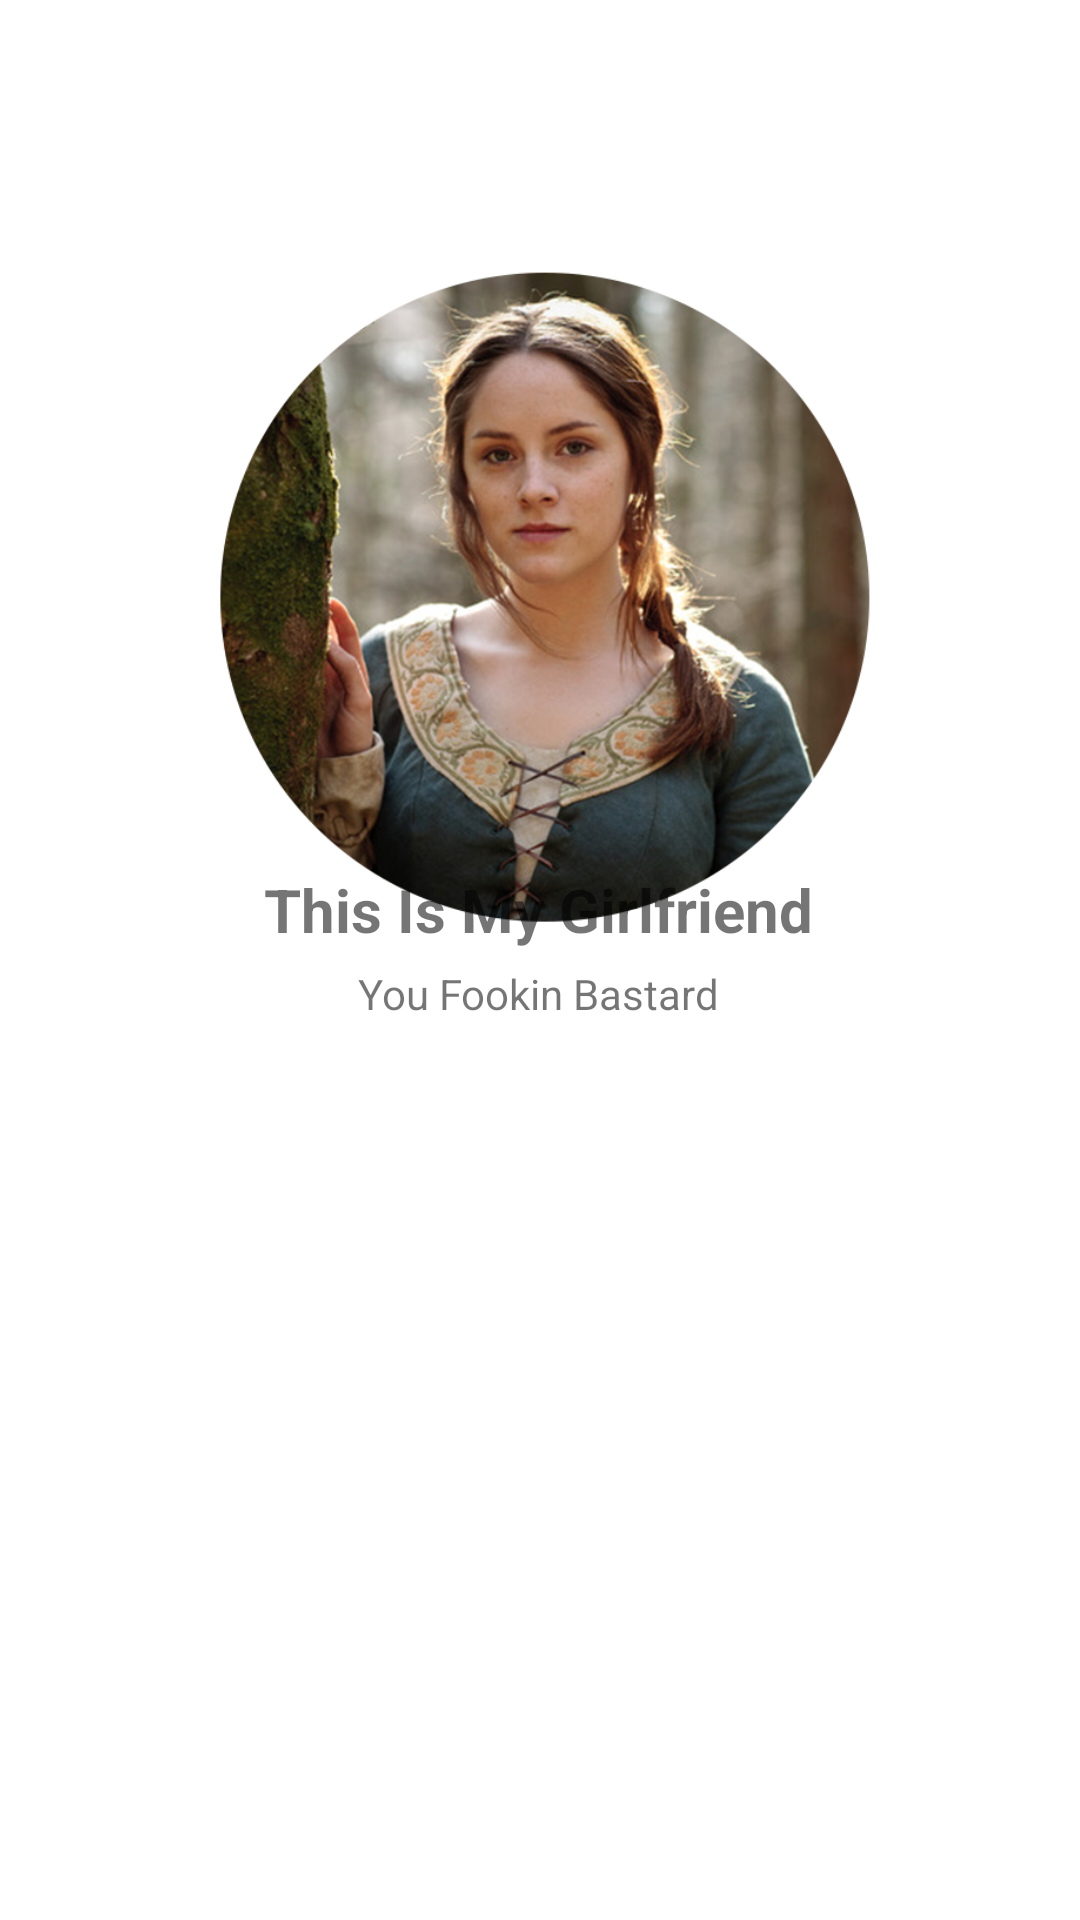

Produce the Android XML layout that renders to this screen, including the resource entries it uses.
<!-- AndroidManifest.xml: application theme Theme.App -->
<!-- res/layout/activity_secret.xml -->
<?xml version="1.0" encoding="utf-8"?>
<androidx.constraintlayout.widget.ConstraintLayout xmlns:android="http://schemas.android.com/apk/res/android"
    xmlns:app="http://schemas.android.com/apk/res-auto"
    xmlns:tools="http://schemas.android.com/tools"
    android:layout_width="match_parent"
    android:layout_height="match_parent"
    tools:context=".SecretActivity">

    <ImageView
        android:id="@+id/imageView5"
        android:layout_width="wrap_content"
        android:layout_height="wrap_content"
        android:layout_marginBottom="252dp"
        app:layout_constraintBottom_toBottomOf="parent"
        app:layout_constraintEnd_toEndOf="parent"
        app:layout_constraintHorizontal_bias="0.0"
        app:layout_constraintStart_toStartOf="parent"
        app:srcCompat="@drawable/blue_bg" />

    <ImageView
        android:id="@+id/imageView6"
        android:layout_width="232dp"
        android:layout_height="328dp"
        app:layout_constraintBottom_toBottomOf="parent"
        app:layout_constraintEnd_toEndOf="parent"
        app:layout_constraintHorizontal_bias="0.497"
        app:layout_constraintStart_toStartOf="parent"
        app:layout_constraintTop_toTopOf="parent"
        app:layout_constraintVertical_bias="0.111"
        app:srcCompat="@drawable/xfsdfs" />

    <TextView
        android:id="@+id/textView5"
        android:layout_width="wrap_content"
        android:layout_height="wrap_content"
        android:text="@string/this_is_my_girlfriend"
        android:textSize="20dp"
        android:textStyle="bold"
        app:layout_constraintBottom_toBottomOf="parent"
        app:layout_constraintEnd_toEndOf="parent"
        app:layout_constraintHorizontal_bias="0.497"
        app:layout_constraintStart_toStartOf="parent"
        app:layout_constraintTop_toTopOf="@+id/imageView6"
        app:layout_constraintVertical_bias="0.441" />

    <TextView
        android:id="@+id/textView6"
        android:layout_width="wrap_content"
        android:layout_height="wrap_content"
        android:layout_marginTop="5dp"
        android:text="You Fookin Bastard"
        app:layout_constraintEnd_toEndOf="@+id/textView5"
        app:layout_constraintStart_toStartOf="@+id/textView5"
        app:layout_constraintTop_toBottomOf="@+id/textView5" />
</androidx.constraintlayout.widget.ConstraintLayout>
<!-- resources referenced by this layout -->
<resources>
  <!-- drawable xfsdfs: png bitmap (drawable-v24, 497940 bytes) -->
  <string name="this_is_my_girlfriend">This Is My Girlfriend</string>
  <style name="Theme.App" parent="Theme.MaterialComponents.DayNight.NoActionBar">
          
          <item name="colorPrimary">@color/blue</item>
          <item name="colorPrimaryVariant">@color/purple_700</item>
          <item name="colorOnPrimary">@color/white</item>
          
          <item name="colorSecondary">@color/teal_200</item>
          <item name="colorSecondaryVariant">@color/teal_700</item>
          <item name="colorOnSecondary">@color/black</item>
          
          <item name="android:statusBarColor" tools:targetApi="l">?attr/colorPrimaryVariant</item>
          
      </style>
  <color name="blue">#1566E0</color>
  <color name="purple_700">#FF3700B3</color>
  <color name="white">#FFFFFFFF</color>
  <color name="teal_200">#FF03DAC5</color>
  <color name="teal_700">#FF018786</color>
  <color name="black">#FF000000</color>
</resources>
